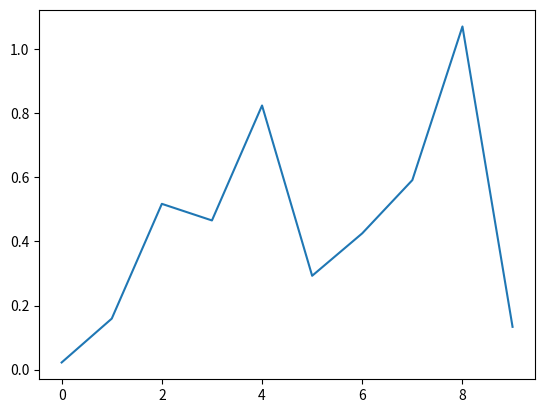

Write Python code to recreate this figure.
# exponential distribution
# it is used to check the time till the next event
# it takes 2 argumenst
# scale=default 1.0
# size=array size
import numpy as np
import matplotlib.pyplot as plt
from numpy import random

arr=random.exponential(size=10)
plt.plot(arr)
plt.show()
print(arr)
